Run: headless pygame with SDL's dummy video driver; simulated clock (each Clock.tick advances the game by its frame time, no real sleeping); random seed 0; keys injected as events and as key.get_pressed() state; no mouse input.
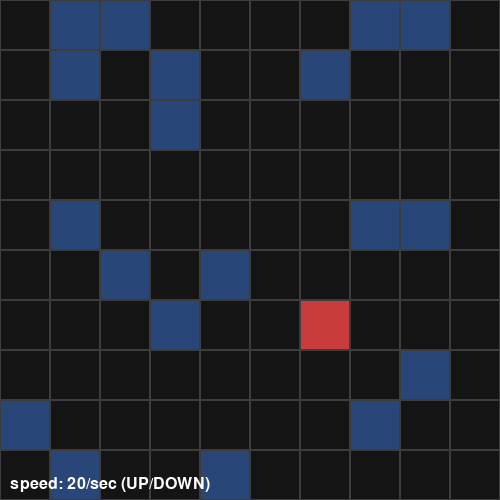
Frame 1 of 4 · flips 1–60 · no input
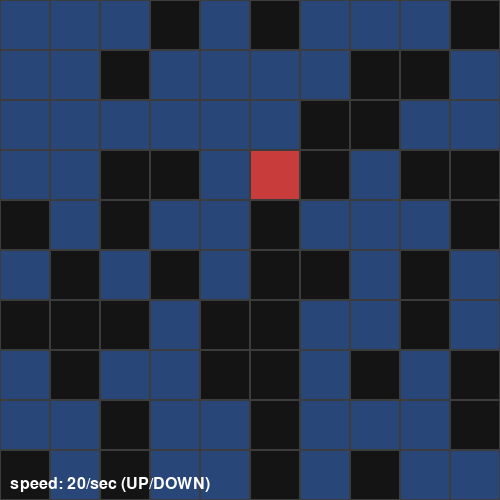
Frame 2 of 4 · flips 61–180 · tapped SPACE, RETURN · held RIGHT (→), D
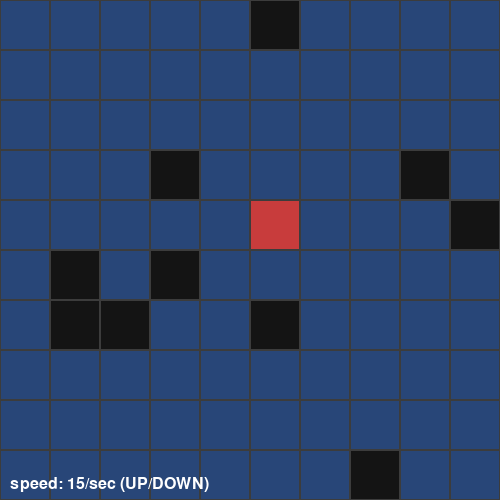
Frame 3 of 4 · flips 181–300 · held DOWN (↓), S
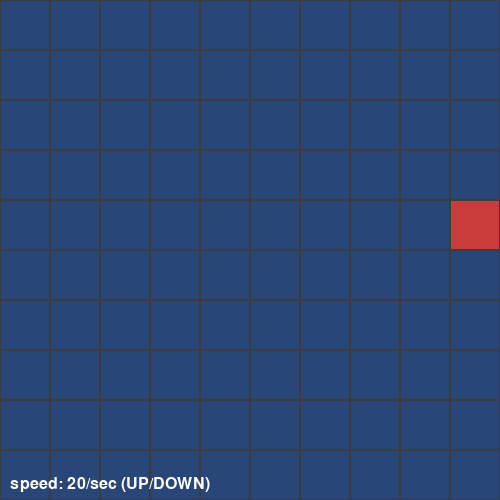
Frame 4 of 4 · flips 301–420 · held LEFT (←), A, UP (↑), W

The pygame program that drew these frames:

import pygame
import random

pygame.init()

COLS, ROWS = 10, 10
CELL_SIZE = 50
WIDTH, HEIGHT = COLS * CELL_SIZE, ROWS * CELL_SIZE

screen = pygame.display.set_mode((WIDTH, HEIGHT))
pygame.display.set_caption("Lesson 5: live speed control")
clock = pygame.time.Clock()

COLORS = {
    "empty":    (20, 20, 20),
    "visited":  (40, 70, 120),
    "current":  (200, 60, 60),
}

def fake_walk():
    cells = [(r, c) for r in range(ROWS) for c in range(COLS)]
    random.shuffle(cells)
    for cell in cells:
        yield cell

walker = fake_walk()
cell_states = {}

steps_per_second = 20   # now a live variable, not a constant
frame_count = 0

font = pygame.font.SysFont(None, 24)

running = True
while running:
    for event in pygame.event.get():
        if event.type == pygame.QUIT:
            running = False
        elif event.type == pygame.KEYDOWN:
            if event.key == pygame.K_UP:
                steps_per_second = min(steps_per_second + 5, 60)
            elif event.key == pygame.K_DOWN:
                steps_per_second = max(steps_per_second - 5, 1)

    frames_per_step = max(60 // steps_per_second, 1)
    frame_count += 1
    if frame_count >= frames_per_step:
        frame_count = 0
        next_cell = next(walker, None)
        if next_cell is not None:
            for k in cell_states:
                if cell_states[k] == "current":
                    cell_states[k] = "visited"
            cell_states[next_cell] = "current"

    screen.fill((20, 20, 20))
    for row in range(ROWS):
        for col in range(COLS):
            x, y = col * CELL_SIZE, row * CELL_SIZE
            rect = (x, y, CELL_SIZE, CELL_SIZE)
            state = cell_states.get((row, col), "empty")
            pygame.draw.rect(screen, COLORS[state], rect)
            pygame.draw.rect(screen, (60, 60, 60), rect, width=1)

    # simple on-screen readout, drawn last so it's on top
    label = font.render(f"speed: {steps_per_second}/sec (UP/DOWN)", True, (255, 255, 255))
    screen.blit(label, (10, HEIGHT - 24))

    pygame.display.flip()
    clock.tick(60)

pygame.quit()
